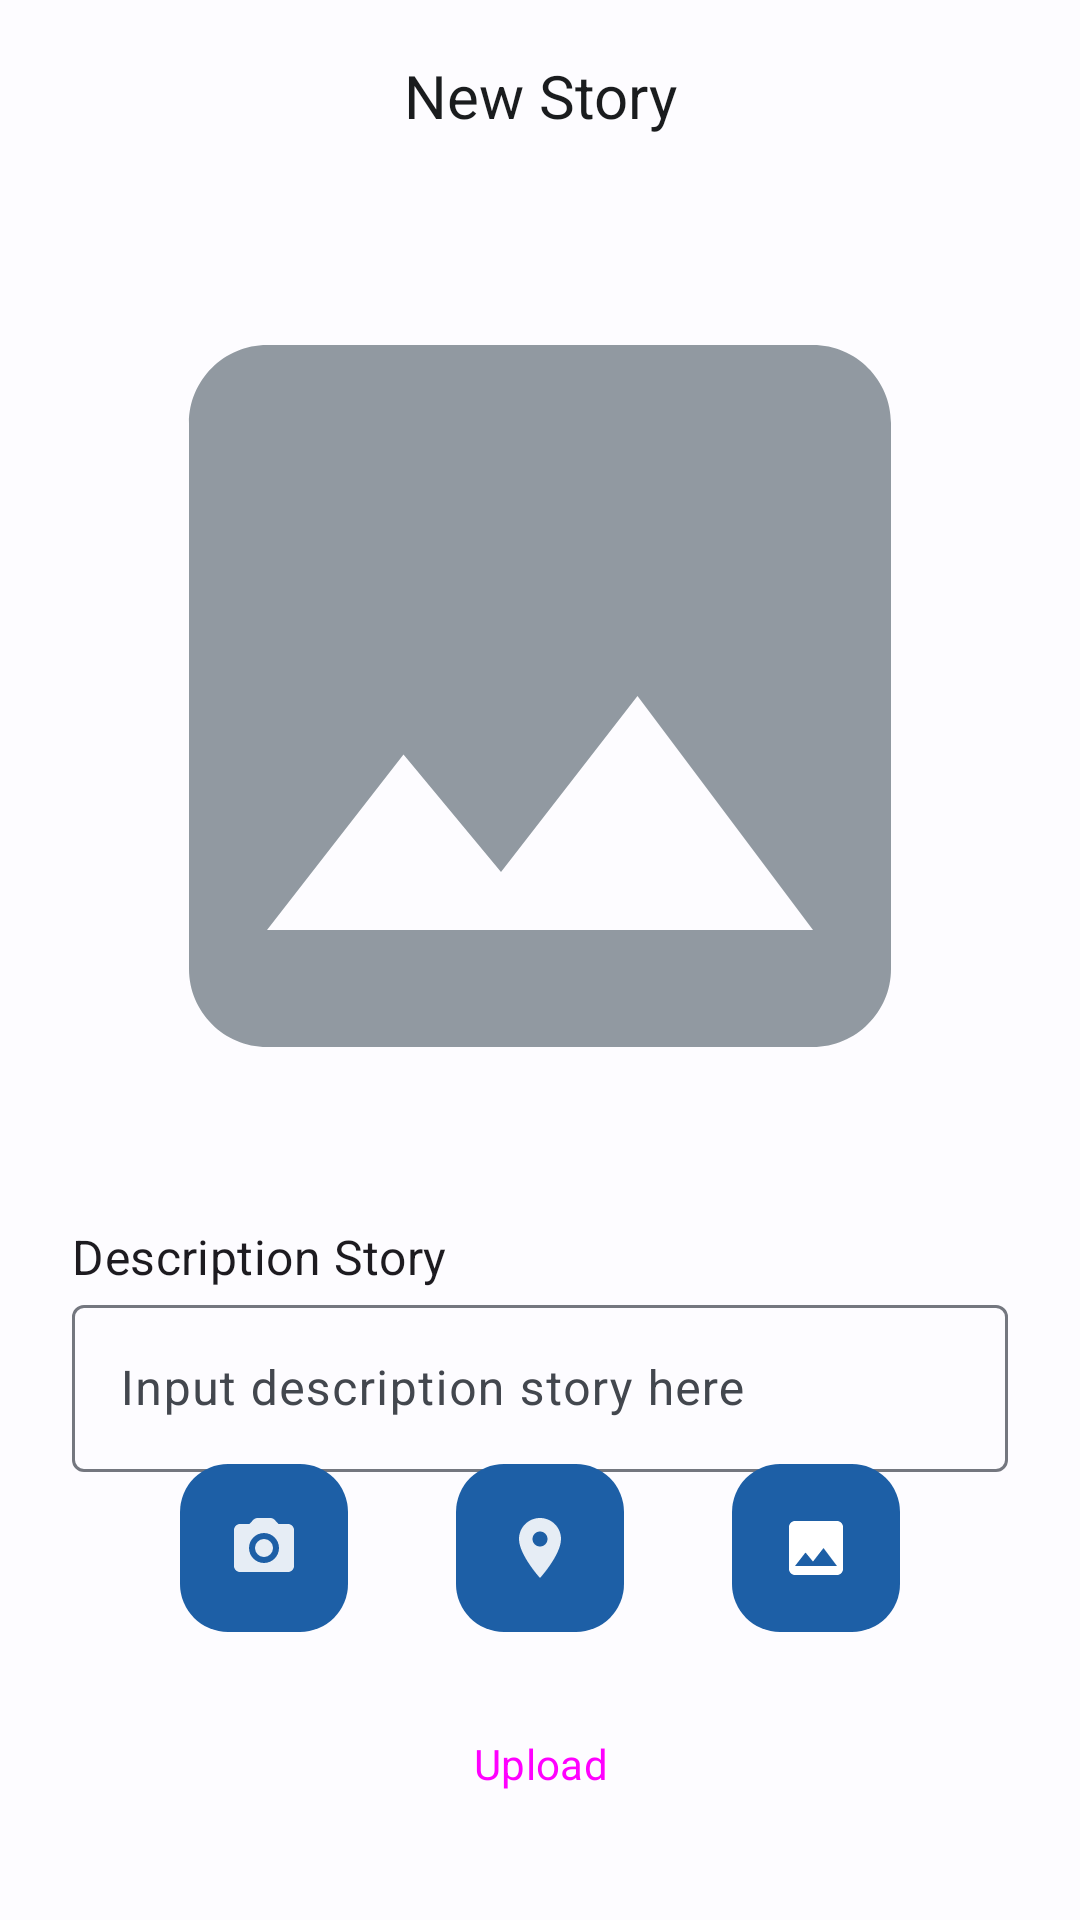

Layout XML and referenced resources for this Android screen:
<!-- AndroidManifest.xml: application theme Theme.Stories -->
<!-- res/layout/activity_from_add_story.xml -->
<?xml version="1.0" encoding="utf-8"?>
<androidx.constraintlayout.widget.ConstraintLayout xmlns:android="http://schemas.android.com/apk/res/android"
    xmlns:app="http://schemas.android.com/apk/res-auto"
    xmlns:tools="http://schemas.android.com/tools"
    android:layout_width="match_parent"
    android:layout_height="match_parent"
    tools:context=".features.main.addstory.FromAddStoryActivity">

    <com.google.android.material.appbar.AppBarLayout
        android:id="@+id/appBar"
        android:layout_width="0dp"
        android:layout_height="wrap_content"
        app:layout_constraintEnd_toEndOf="parent"
        app:layout_constraintStart_toStartOf="parent"
        app:layout_constraintTop_toTopOf="parent">

        <com.google.android.material.appbar.MaterialToolbar
            android:id="@+id/toolbarForm"
            style="@style/ToolbarTheme">

            <TextView
                android:id="@+id/formAdd"
                style="@style/ToolbarTitle"
                android:text="@string/add_new_story" />
        </com.google.android.material.appbar.MaterialToolbar>

    </com.google.android.material.appbar.AppBarLayout>

    <ImageView
        android:id="@+id/previewImageView"
        android:layout_width="0dp"
        android:layout_height="320dp"
        android:layout_marginStart="24dp"
        android:layout_marginTop="8dp"
        android:layout_marginEnd="24dp"
        android:alpha=".6"
        android:contentDescription="@string/preview_image"
        app:layout_constraintEnd_toEndOf="parent"
        app:layout_constraintStart_toStartOf="parent"
        app:layout_constraintTop_toBottomOf="@+id/appBar"
        app:srcCompat="@drawable/ic_place_holder" />

    <TextView
        android:id="@+id/labelDescStory"
        style="@style/BodyTitle"
        android:layout_width="wrap_content"
        android:layout_height="wrap_content"
        android:layout_marginStart="24dp"
        android:layout_marginTop="16dp"
        android:text="@string/description_story"
        app:layout_constraintStart_toStartOf="parent"
        app:layout_constraintTop_toBottomOf="@+id/previewImageView" />

    <com.google.android.material.textfield.TextInputLayout
        android:id="@+id/textInputLayout"
        android:layout_width="0dp"
        android:layout_height="wrap_content"
        android:layout_marginEnd="24dp"
        app:layout_constraintEnd_toEndOf="parent"
        app:layout_constraintStart_toStartOf="@+id/labelDescStory"
        app:layout_constraintTop_toBottomOf="@+id/labelDescStory">

        <com.google.android.material.textfield.TextInputEditText
            android:id="@+id/descStory"
            android:layout_width="match_parent"
            android:layout_height="match_parent"
            android:focusable="true"
            android:hint="@string/input_description_story"
            android:inputType="textMultiLine"
            app:layout_constraintEnd_toEndOf="parent"
            app:layout_constraintStart_toStartOf="@+id/labelDescStory"
            app:layout_constraintTop_toBottomOf="@+id/labelDescStory" />

    </com.google.android.material.textfield.TextInputLayout>

    <TextView
        android:id="@+id/titleSetLocation"
        android:layout_width="wrap_content"
        android:layout_height="wrap_content"
        android:layout_marginTop="8dp"
        android:text="@string/my_location"
        android:visibility="gone"
        app:layout_constraintStart_toStartOf="@+id/textInputLayout"
        app:layout_constraintTop_toBottomOf="@+id/textInputLayout" />

    <TextView
        android:id="@+id/contentSetLocation"
        android:layout_width="match_parent"
        android:layout_height="wrap_content"
        android:layout_marginStart="24dp"
        android:layout_marginEnd="24dp"
        android:visibility="gone"
        app:layout_constraintEnd_toEndOf="parent"
        app:layout_constraintStart_toStartOf="parent"
        app:layout_constraintTop_toBottomOf="@+id/titleSetLocation"
        tools:text="@tools:sample/full_names" />


    <com.google.android.material.floatingactionbutton.FloatingActionButton
        android:id="@+id/cameraButton"
        style="@style/CustomFilledButton"
        android:layout_width="wrap_content"
        android:layout_height="wrap_content"
        android:layout_marginBottom="16dp"
        android:contentDescription="@string/camera"
        app:layout_constraintBottom_toTopOf="@+id/uploadButton"
        app:layout_constraintEnd_toStartOf="@+id/pickLocationButton"
        app:layout_constraintStart_toStartOf="@+id/uploadButton"
        app:srcCompat="@drawable/ic_camera" />

    <com.google.android.material.floatingactionbutton.FloatingActionButton
        android:id="@+id/pickLocationButton"
        style="@style/CustomFilledButton"
        android:layout_width="wrap_content"
        android:layout_marginBottom="16dp"
        android:contentDescription="@string/icon_location"
        app:layout_constraintBottom_toTopOf="@+id/uploadButton"
        app:layout_constraintEnd_toEndOf="@+id/uploadButton"
        app:layout_constraintStart_toStartOf="@+id/uploadButton"
        app:srcCompat="@drawable/ic_place" />

    <com.google.android.material.floatingactionbutton.FloatingActionButton
        android:id="@+id/galleryButton"
        style="@style/CustomFilledButton"
        android:layout_width="wrap_content"
        android:layout_marginBottom="16dp"
        android:contentDescription="@string/gallery"
        app:layout_constraintBottom_toTopOf="@+id/uploadButton"
        app:layout_constraintEnd_toEndOf="@+id/uploadButton"
        app:layout_constraintStart_toEndOf="@+id/pickLocationButton"
        app:srcCompat="@drawable/ic_place_holder" />

    <Button
        android:id="@+id/uploadButton"
        style="@style/CustomFilledButton"
        android:layout_height="56dp"
        android:layout_marginStart="24dp"
        android:layout_marginEnd="24dp"
        android:layout_marginBottom="24dp"
        android:text="@string/upload"
        app:layout_constraintBottom_toBottomOf="parent"
        app:layout_constraintEnd_toEndOf="parent"
        app:layout_constraintStart_toStartOf="parent" />

</androidx.constraintlayout.widget.ConstraintLayout>
<!-- resources referenced by this layout -->
<resources>
  <string name="add_new_story">New Story</string>
  <string name="camera">Kamera</string>
  <string name="description_story">Description Story</string>
  <string name="gallery">Gallery</string>
  <string name="icon_location">icon_location</string>
  <string name="input_description_story">Input description story here</string>
  <string name="my_location">Your Location :</string>
  <string name="preview_image">preview image</string>
  <string name="upload">Upload</string>
  <style name="BodyTitle" parent="TextAppearance.Material3.TitleMedium">
          <item name="fontFamily">@font/poppins_medium</item>
          <item name="android:layout_width">wrap_content</item>
          <item name="android:layout_height">wrap_content</item>
      </style>
  <style name="CustomFilledButton" parent="@style/Widget.Material3.Button">
          <item name="android:layout_width">match_parent</item>
          <item name="android:layout_height">wrap_content</item>
          <item name="android:gravity">center</item>
          <item name="shapeAppearance">@style/ShapeCustomFilledButton</item>
      </style>
  <style name="ToolbarTheme" parent="ThemeOverlay.Material3.Toolbar.Surface">
          <item name="android:layout_width">match_parent</item>
          <item name="android:layout_height">match_parent</item>
      </style>
  <style name="ToolbarTitle" parent="TextAppearance.Material3.ActionBar.Title">
          <item name="android:layout_width">wrap_content</item>
          <item name="android:layout_height">wrap_content</item>
          <item name="android:textSize">20sp</item>
          <item name="android:layout_gravity">center</item>
          <item name="fontFamily">@font/poppins_medium</item>
      </style>
  <color name="onFocusColor">#4A5963</color>
  <style name="ShapeCustomFilledButton" parent="ShapeAppearance.Material3.SmallComponent">
          <item name="cornerSizeBottomLeft">16dp</item>
          <item name="cornerSizeTopLeft">16dp</item>
          <item name="cornerSizeTopRight">16dp</item>
          <item name="cornerSizeBottomRight">16dp</item>
      </style>
  <color name="md_theme_light_primary">#1D5FA6</color>
  <color name="md_theme_light_onPrimary">#FFFFFF</color>
  <color name="md_theme_light_primaryContainer">#D4E3FF</color>
  <color name="md_theme_light_onPrimaryContainer">#001C3A</color>
  <color name="md_theme_light_secondary">#00658C</color>
  <color name="md_theme_light_onSecondary">#FFFFFF</color>
  <color name="md_theme_light_secondaryContainer">#C5E7FF</color>
  <color name="md_theme_light_onSecondaryContainer">#001E2D</color>
  <color name="md_theme_light_tertiary">#6D5676</color>
  <color name="md_theme_light_onTertiary">#FFFFFF</color>
  <color name="md_theme_light_tertiaryContainer">#F7D8FF</color>
  <color name="md_theme_light_onTertiaryContainer">#271430</color>
  <color name="md_theme_light_error">#BA1A1A</color>
  <color name="md_theme_light_errorContainer">#FFDAD6</color>
  <color name="md_theme_light_onError">#FFFFFF</color>
  <color name="md_theme_light_onErrorContainer">#410002</color>
  <color name="md_theme_light_background">#FDFCFF</color>
  <color name="md_theme_light_onBackground">#1A1C1E</color>
  <color name="md_theme_light_surface">#FDFCFF</color>
  <color name="md_theme_light_onSurface">#1A1C1E</color>
  <color name="md_theme_light_surfaceVariant">#E0E2EC</color>
  <color name="md_theme_light_onSurfaceVariant">#43474E</color>
  <color name="md_theme_light_outline">#74777F</color>
  <color name="md_theme_light_inverseOnSurface">#F1F0F4</color>
  <color name="md_theme_light_inverseSurface">#2F3033</color>
  <color name="md_theme_light_surfaceTint">#1D5FA6</color>
  <color name="md_theme_light_inversePrimary">#A5C8FF</color>
</resources>
